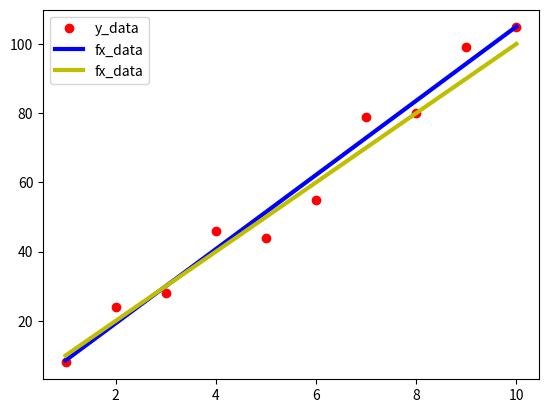

Reproduce this figure in Python.
import numpy as np
import matplotlib.pyplot as plt

x_data = np.array([1, 2, 3, 4, 5, 6, 7, 8, 9, 10])
y_data = np.array([8, 24, 28, 46, 44, 55, 79, 80, 99, 105])
fx_data = np.array([10 * x for x in x_data])

p = np.polyfit(x_data, y_data, 1)

plt.figure(0)
plt.plot(x_data, y_data, 'ro', label='y_data')
plt.plot(x_data, np.polyval(p, x_data), 'b-', linewidth=3, label='fx_data')
plt.plot(x_data, fx_data, 'y-', linewidth=3, label='fx_data')
plt.legend()
plt.show()
